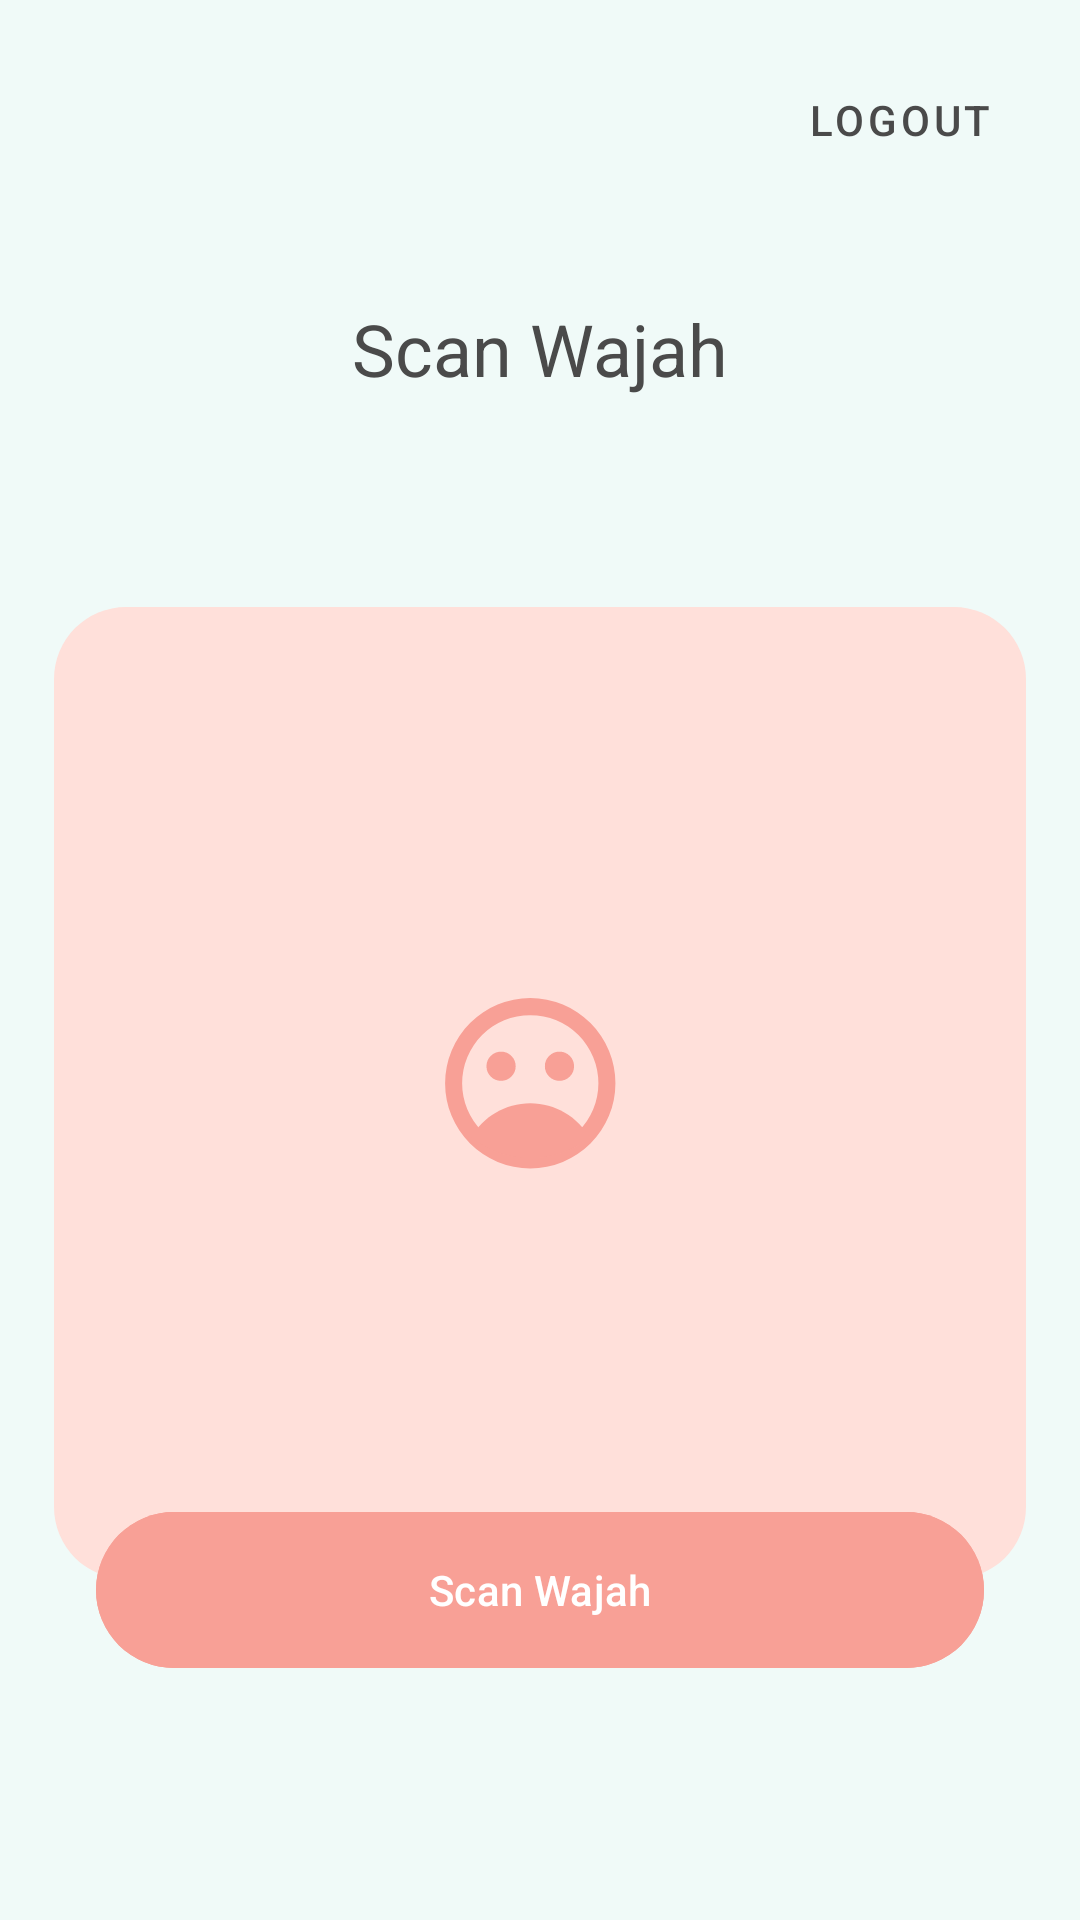

Write the Android layout XML for this screen, with the resource values it uses.
<!-- AndroidManifest.xml: application theme Theme.SkinDiagnosisAI -->
<!-- res/layout/fragment_scan.xml -->
<?xml version="1.0" encoding="utf-8"?>
<androidx.constraintlayout.widget.ConstraintLayout xmlns:android="http://schemas.android.com/apk/res/android"
    xmlns:app="http://schemas.android.com/apk/res-auto"
    xmlns:tools="http://schemas.android.com/tools"
    android:layout_width="match_parent"
    android:layout_height="match_parent"
    android:background="@color/app_background"
    tools:context=".ScanFragment">

    <com.google.android.material.button.MaterialButton
        android:id="@+id/btnLogout"
        style="@style/Widget.MaterialComponents.Button.TextButton"
        android:layout_width="wrap_content"
        android:layout_height="wrap_content"
        android:layout_marginTop="16dp"
        android:layout_marginEnd="16dp"
        android:text="Logout"
        android:textColor="@color/app_primary_text"
        app:layout_constraintEnd_toEndOf="parent"
        app:layout_constraintTop_toTopOf="parent" />

    <TextView
        android:id="@+id/tvTitleScan"
        android:layout_width="wrap_content"
        android:layout_height="wrap_content"
        android:layout_marginTop="100dp"
        android:text="@string/scan_wajah_title"
        android:textColor="@color/app_primary_text"
        android:textSize="24sp"
        app:layout_constraintEnd_toEndOf="parent"
        app:layout_constraintStart_toStartOf="parent"
        app:layout_constraintTop_toTopOf="parent" />

    <FrameLayout
        android:id="@+id/cameraFrame"
        android:layout_width="0dp"
        android:layout_height="0dp"
        android:layout_marginTop="70dp"
        app:layout_constraintDimensionRatio="1:1"
        app:layout_constraintEnd_toEndOf="parent"
        app:layout_constraintStart_toStartOf="parent"
        app:layout_constraintTop_toBottomOf="@+id/tvTitleScan"
        app:layout_constraintWidth_percent="0.9">

        <ImageView
            android:id="@+id/ivPlaceholder"
            android:layout_width="match_parent"
            android:layout_height="match_parent"
            android:background="@drawable/rounded_scan_frame_background"
            android:contentDescription="Placeholder"
            android:padding="16dp"
            android:scaleType="fitCenter"
            android:src="@drawable/ic_face_placeholder"
            android:visibility="visible" />

        <androidx.camera.view.PreviewView
            android:id="@+id/cameraPreview"
            android:layout_width="match_parent"
            android:layout_height="match_parent"
            android:visibility="gone" />

        <ImageView
            android:id="@+id/ivScanFrame"
            android:layout_width="match_parent"
            android:layout_height="match_parent"
            android:contentDescription="Scan Frame Overlay"
            android:src="@drawable/ic_face_scan_frame"
            android:visibility="gone" />

        <com.example.skindiagnosisai.BoundingBoxOverlay
            android:id="@+id/overlay"
            android:layout_width="match_parent"
            android:layout_height="match_parent"
            android:visibility="gone" />

    </FrameLayout>

    <com.google.android.material.button.MaterialButton
        android:id="@+id/btnScan"
        android:layout_width="0dp"
        android:layout_height="60dp"
        android:layout_marginStart="32dp"
        android:layout_marginEnd="32dp"
        android:layout_marginBottom="80dp"
        android:backgroundTint="@color/app_button_color"
        android:text="@string/scan_wajah_button"
        android:textColor="@android:color/white"
        app:cornerRadius="30dp"
        app:layout_constraintBottom_toBottomOf="parent"
        app:layout_constraintEnd_toEndOf="parent"
        app:layout_constraintStart_toStartOf="parent" />

</androidx.constraintlayout.widget.ConstraintLayout>
<!-- resources referenced by this layout -->
<resources>
  <color name="app_background">#F0FAF8</color>
  <color name="app_button_color">#F8A096</color>
  <color name="app_primary_text">#4A4A4A</color>
  <!-- drawable ic_face_placeholder (drawable) -->
  <?xml version="1.0" encoding="utf-8"?>
  <vector xmlns:android="http://schemas.android.com/apk/res/android"
      android:width="108dp"
      android:height="108dp"
      android:viewportWidth="108"
      android:viewportHeight="108">
      <group android:scaleX="0.3" android:scaleY="0.3"
          android:translateX="37.8" android:translateY="37.8">
          <path
              android:fillColor="#F8A096"
              android:pathData="M50,15A35,35 0,1 0,85 50,35 35,0 0,0 50,15ZM50,22A28,28 0,1 1,22 50,28 28,0 0,1 50,22Z"/>
          <path
              android:fillColor="#F8A096"
              android:pathData="M50,58.2c-10.3,0 -19.4,5.6 -24.4,14.1a39.8,39.8 0,0 0,48.8 0C69.4,63.8 60.3,58.2 50,58.2Z"/>
          <path
              android:fillColor="#F8A096"
              android:pathData="M38,43m-6,0a6,6 0,1 1,12 0a6,6 0,1 1,-12 0"/>
          <path
              android:fillColor="#F8A096"
              android:pathData="M62,43m-6,0a6,6 0,1 1,12 0a6,6 0,1 1,-12 0"/>
      </group>
  </vector>
  <!-- drawable ic_face_scan_frame (drawable) -->
  <vector xmlns:android="http://schemas.android.com/apk/res/android"
      android:width="200dp"
      android:height="200dp"
      android:viewportWidth="100"
      android:viewportHeight="100">
      <path
          android:strokeColor="@color/app_button_color"
          android:strokeWidth="2"
          android:pathData="M20,5 L5,5 L5,20" />
      <path
          android:strokeColor="@color/app_button_color"
          android:strokeWidth="2"
          android:pathData="M80,5 L95,5 L95,20" />
      <path
          android:strokeColor="@color/app_button_color"
          android:strokeWidth="2"
          android:pathData="M20,95 L5,95 L5,80" />
      <path
          android:strokeColor="@color/app_button_color"
          android:strokeWidth="2"
          android:pathData="M80,95 L95,95 L95,80" />
  </vector>
  <!-- drawable rounded_scan_frame_background (drawable) -->
  <?xml version="1.0" encoding="utf-8"?>
  <shape xmlns:android="http://schemas.android.com/apk/res/android"
      android:shape="rectangle">
      <solid android:color="@color/app_scan_frame_bg" />
      <corners android:radius="24dp" />
  </shape>
  <string name="scan_wajah_button">Scan Wajah</string>
  <string name="scan_wajah_title">Scan Wajah</string>
  <style name="Theme.SkinDiagnosisAI" parent="Base.Theme.SkinDiagnosisAI" />
  <color name="app_scan_frame_bg">#FFE0DA</color>
  <style name="Base.Theme.SkinDiagnosisAI" parent="Theme.Material3.DayNight.NoActionBar">
          <item name="android:statusBarColor">@color/app_background</item>
          <item name="android:windowLightStatusBar">true</item>
          <item name="android:colorBackground">@color/app_background</item>
      </style>
</resources>
